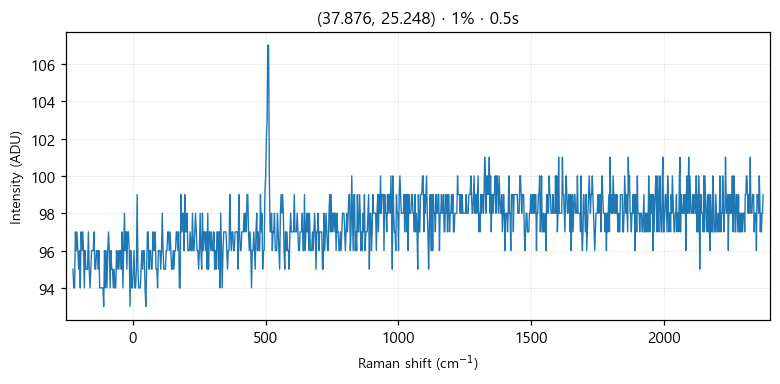

The data file committed next to this chart (first rows):
# laser_power_pct, 1
# exposure_time, 0.5
# laser_nm, 532
# mode, single
pixel_index, raman_shift_cm-1, wavelength_nm, intensity
0, -224.8, 525.7, 95.0
1, -221.8, 525.8, 94.0
2, -218.7, 525.9, 94.0
3, -215.6, 526, 97.0
4, -212.6, 526.1, 96.0
5, -209.5, 526.2, 97.0
6, -206.5, 526.2, 96.0
7, -203.4, 526.3, 95.0
8, -200.3, 526.4, 96.0
9, -197.3, 526.5, 94.0
10, -194.2, 526.6, 97.0
11, -191.2, 526.7, 96.0
12, -188.1, 526.7, 97.0
13, -185.1, 526.8, 96.0
14, -182, 526.9, 94.0
15, -179, 527, 96.0
16, -175.9, 527.1, 95.0
17, -172.9, 527.2, 95.0
18, -169.8, 527.3, 95.0
19, -166.8, 527.3, 97.0
20, -163.7, 527.4, 95.0
21, -160.7, 527.5, 94.0
22, -157.6, 527.6, 95.0
23, -154.6, 527.7, 96.0
24, -151.6, 527.8, 96.0
25, -148.5, 527.9, 96.0
26, -145.5, 527.9, 97.0
27, -142.4, 528, 95.0
28, -139.4, 528.1, 95.0
29, -136.4, 528.2, 96.0
30, -133.3, 528.3, 96.0
31, -130.3, 528.4, 95.0
32, -127.3, 528.4, 96.0
33, -124.3, 528.5, 94.0
34, -121.2, 528.6, 94.0
35, -118.2, 528.7, 94.0
36, -115.2, 528.8, 94.0
37, -112.2, 528.9, 94.0
38, -109.1, 529, 93.0
39, -106.1, 529, 96.0
40, -103.1, 529.1, 94.0
41, -100.1, 529.2, 96.0
42, -97.05, 529.3, 94.0
43, -94.03, 529.4, 96.0
44, -91.01, 529.5, 97.0
45, -88, 529.5, 96.0
46, -84.98, 529.6, 94.0
47, -81.97, 529.7, 96.0
48, -78.96, 529.8, 95.0
49, -75.95, 529.9, 95.0
50, -72.94, 530, 94.0
51, -69.93, 530, 95.0
52, -66.93, 530.1, 94.0
53, -63.92, 530.2, 94.0
54, -60.92, 530.3, 96.0
55, -57.91, 530.4, 95.0
... 968 more rows
